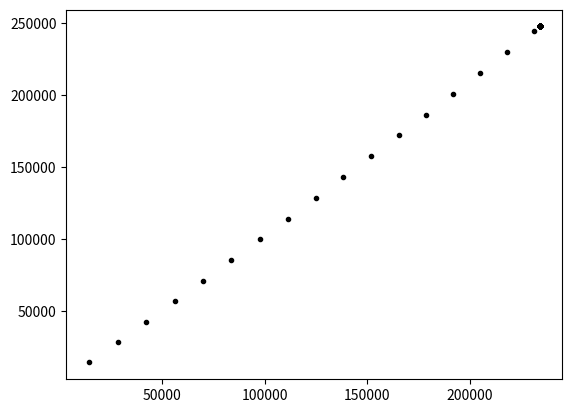

Reproduce this figure in Python.
import numpy
import matplotlib.pylab as plt
import scipy
from scipy import integrate


def QPNe(r, Nm, Hm, Ym):
    # Nm in m^{-3}, Hm in km, Ym in km
    # croft and hoogasian ionosphere - good for checking
    # https://doi.org/10.1002/rds19683169
    HmMeters = Hm * 1000.
    YmMeters = Ym * 1000.
    Rearth = 6371. * 1000.  # m
    rMax = (HmMeters + Rearth)
    rBase = rMax - YmMeters
    rTop = rMax + YmMeters

    if (r > rBase) and (r < rTop):
        a = (r - rMax) / (YmMeters)
        Ne = Nm * (1. - (a * a))
        dNedr = -2. * Nm * a / YmMeters
    else:
        Ne = 1.e-31
        dNedr = 1.e-31
    return Ne, dNedr


# set some of these things in a class or at initialization
def IndexRefractionNoB(r, frequency, IonoParams):
    # frequency in Hz
    # mu squared
    #     print(IonoParams)
    if IonoParams[0] == 'QP':
        Nm = float(IonoParams[1])
        Hm = float(IonoParams[2])
        Ym = float(IonoParams[3])
        Ne, dNedr = QPNe(r, Nm, Hm, Ym)
    fePlasma = 8.98e3 * numpy.sqrt(Ne / 1.e6)
    X = fePlasma / frequency  # to be consistent with appleton hartree equation
    mu2 = 1. - X * X
    dXdr = X * dNedr / (2. * Ne)
    dmu2dr = -2. * X * dXdr

    return mu2, dmu2dr

Nm = 5.e11
Ym = 50.
Hm = 300.
frequency = 5.e6

rTest = numpy.arange(6371.,6700.,1.)*1000.

for ii in rTest:
    Ne,dNedr = QPNe(ii, Nm,Hm,Ym)
    print(ii, Ne, dNedr)

IonoParams = numpy.array(['QP',Nm,Hm,Ym])

for ir in rTest:
    mu2,dmu2dr = IndexRefractionNoB(ir,frequency, IonoParams)
    print(ir, mu2,dmu2dr)


def Lagrangian(t, x, args):
    #     print(x)
    r = x[0]
    theta = x[1]
    Q = x[2]
    frequency = args[0]
    IonoParams = args[1]
    y = numpy.zeros(3)
    # call index of refraction
    mu2, dmu2dr = IndexRefractionNoB(r, frequency, IonoParams)

    # P1 is the group delay
    dQdP1 = dmu2dr / 2. + (mu2 - Q * Q) / r  # equation 10
    drdP1 = Q
    dthetadP1 = numpy.sqrt(mu2 - Q * Q) / r
    #     print(y)
    y[0] = drdP1
    y[1] = dthetadP1
    y[2] = dQdP1
    return y

frequency = 8.e6
Nm = 5.e11
Ym = 50.
Hm = 300.
r = 6371.e3
IonoParams = numpy.array(['QP',Nm,Hm,Ym])
IndexRefractionNoB(r,frequency, IonoParams)

# set initial conditions
Elevation = 45.
Qinitial = numpy.sin(numpy.deg2rad(Elevation))
rInitial = 6371.e3
thetaInitial = 0.
x0 = numpy.array([rInitial,thetaInitial,Qinitial])

print

# set parameters
frequency = 8.e6
Nm = 5.e11
Ym = 50.
Hm = 300.
IonoParams = numpy.array(['QP',Nm,Hm,Ym])

print(Lagrangian(0.,x0, (frequency, IonoParams)))
# set initial vector

t0 = 0.
# initalize ode integration with adapative step size
# little help from other program...
# need to help each time
rdopri = scipy.integrate.ode(Lagrangian).set_integrator('dopri5',\
                    atol=1e-6, first_step=10e3,max_step=10e3,dfactor=0.1,nsteps=1,)
rdopri.set_f_params((frequency,IonoParams))
rdopri.set_initial_value(x0,t0)

x = numpy.zeros([3,1000])*numpy.nan
t1 = numpy.zeros(1000)*numpy.nan
k = 0
tIntLimit = 8000.*1e3
t = t0
k=0
while t < tIntLimit:
    tx = rdopri.integrate(tIntLimit,step=True)
    print(tx)
    t = rdopri.t
    print(t)
    t1[k] = rdopri.t
    x[:,k] = tx
    k+=1
    if tx[0] < 6371e3:
        break
    if tx[0] > 6871e3:
        break
    if k > 998:
        break

dist = x[1,:]*6371e3
height = x[0,:] - 6371e3
plt.figure(dpi=300)
plt.plot(dist,height, 'k.')
plt.savefig("plots_test.pdf")
